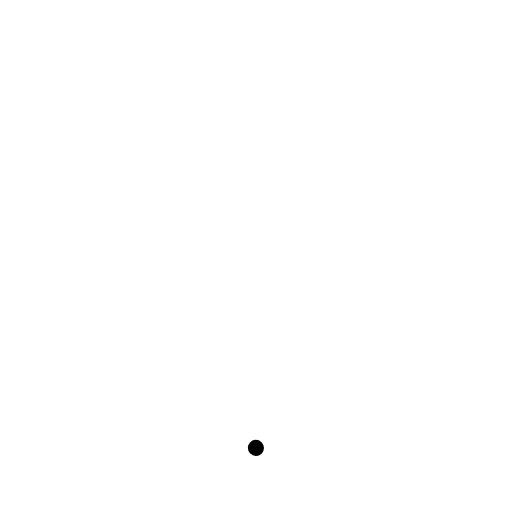
t = 0.00 s
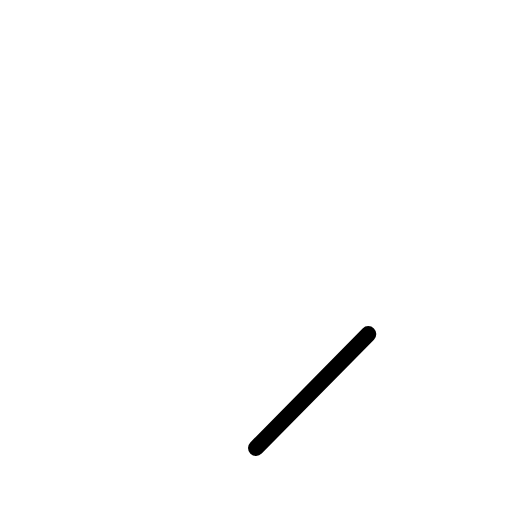
t = 0.38 s
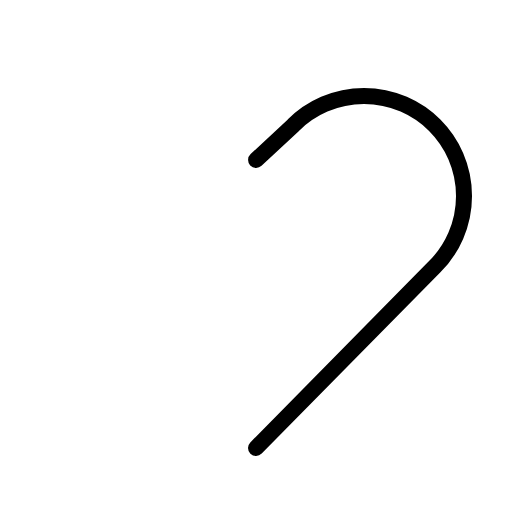
t = 0.75 s
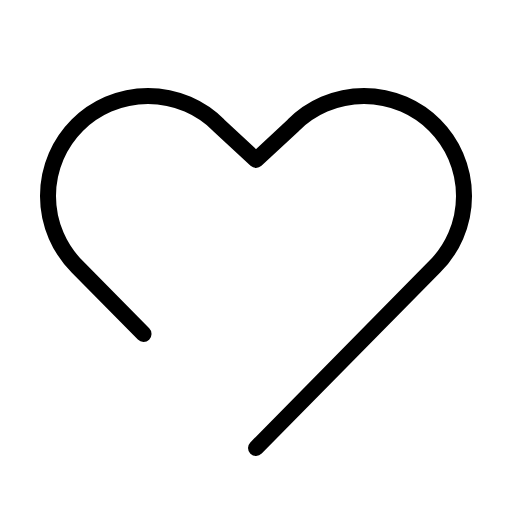
t = 1.13 s
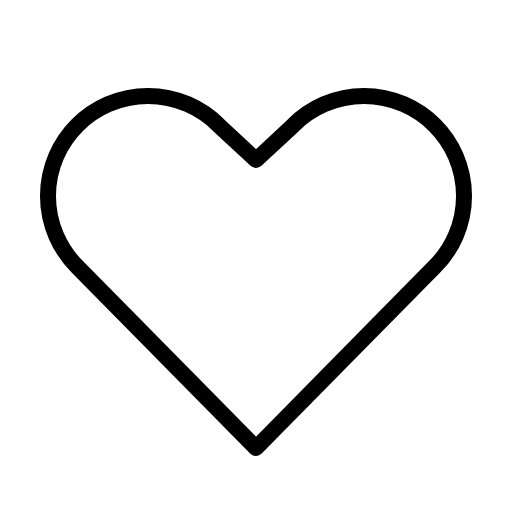
t = 1.50 s

The animated SVG that drew these frames (rendered in a browser with its animation timeline set to each time). Animation: 1 CSS @keyframes rule; one cycle of 1.50 s.

<svg xmlns="http://www.w3.org/2000/svg" viewBox="0 0 256 256">
  <style>
    .draw-line {
      stroke-dasharray: 1;
      stroke-dashoffset: 0;
    }
    svg:hover .draw-line {
      animation: phosphor-draw-in 1.5s ease-in-out forwards;
    }
    @keyframes phosphor-draw-in {
      from { stroke-dashoffset: 1; }
      to { stroke-dashoffset: 0; }
    }
  </style><rect width="256" height="256" fill="none"/><path d="M128,224l89.36-90.64a50,50,0,1,0-70.72-70.72L128,80,109.36,62.64a50,50,0,0,0-70.72,70.72Z" fill="none" stroke="currentColor" stroke-linecap="round" stroke-linejoin="round" stroke-width="8" class="draw-line" pathLength="1" style="animation-delay: 0s"/></svg>
